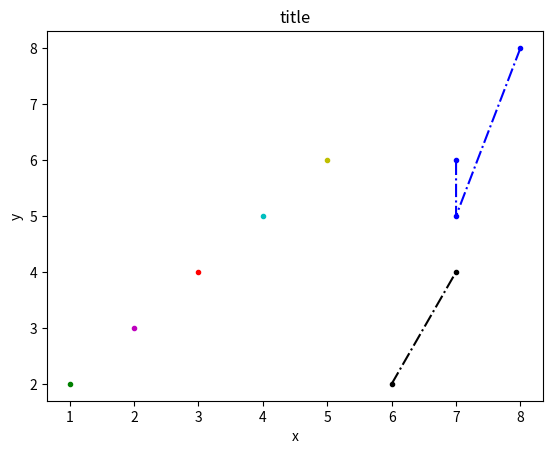

The script that saved this image:
#!/usr/bin/env python
# -*- coding: UTF-8 -*-

import logging
import numpy as np
import matplotlib.pyplot as plt

def plot_scatter_diagram(which_fig, x, y, x_label = 'x', y_label = 'y', title = 'title', style_list = []):
	'''
	Plot scatter diagram

	Args:
		which_fig  : which sub plot
		x          : x array
		y          : y array
		x_label    : label of x pixel
		y_label    : label of y pixel
		title      : title of the plot
	'''
	styles = ['k', 'g', 'r', 'c', 'm', 'y', 'b', '#9400D3','#C0FF3E']
	assert len(x) == len(y)
	if any(style_list):
		assert len(x) == len(style_list) and len(styles) >= len(set(style_list))
	plt.figure(which_fig)
	plt.clf()
	if not any(style_list):
		plt.plot(x, y, color=styles[0], linestyle='-.', marker='.')
	else:
		clses = set(style_list)
		xs, ys = {}, {}
		for i in range(len(x)):
			try:
				xs[style_list[i]].append(x[i])
				ys[style_list[i]].append(y[i])
			except KeyError:
				xs[style_list[i]] = [x[i]]
				ys[style_list[i]] = [y[i]]
		added = 1
		for idx, cls in enumerate(clses):
			if cls == -1:
				style = styles[0]
				added = 0
			else:
				style = styles[idx + added]
			plt.plot(xs[cls], ys[cls], color=style, linestyle='-.', marker='.')
	plt.title(title)
	plt.xlabel(x_label)
	plt.ylabel(y_label)
	plt.show()

if __name__ == '__main__':
	x = np.array([1, 2, 3, 4, 5, 6, 7, 8, 7, 7])
	y = np.array([2, 3, 4, 5, 6, 2, 4, 8, 5, 6])
	cls = np.array([1, 4, 2, 3, 5, -1, -1, 6, 6, 6])
	plot_scatter_diagram(0, x, y, style_list = cls)
